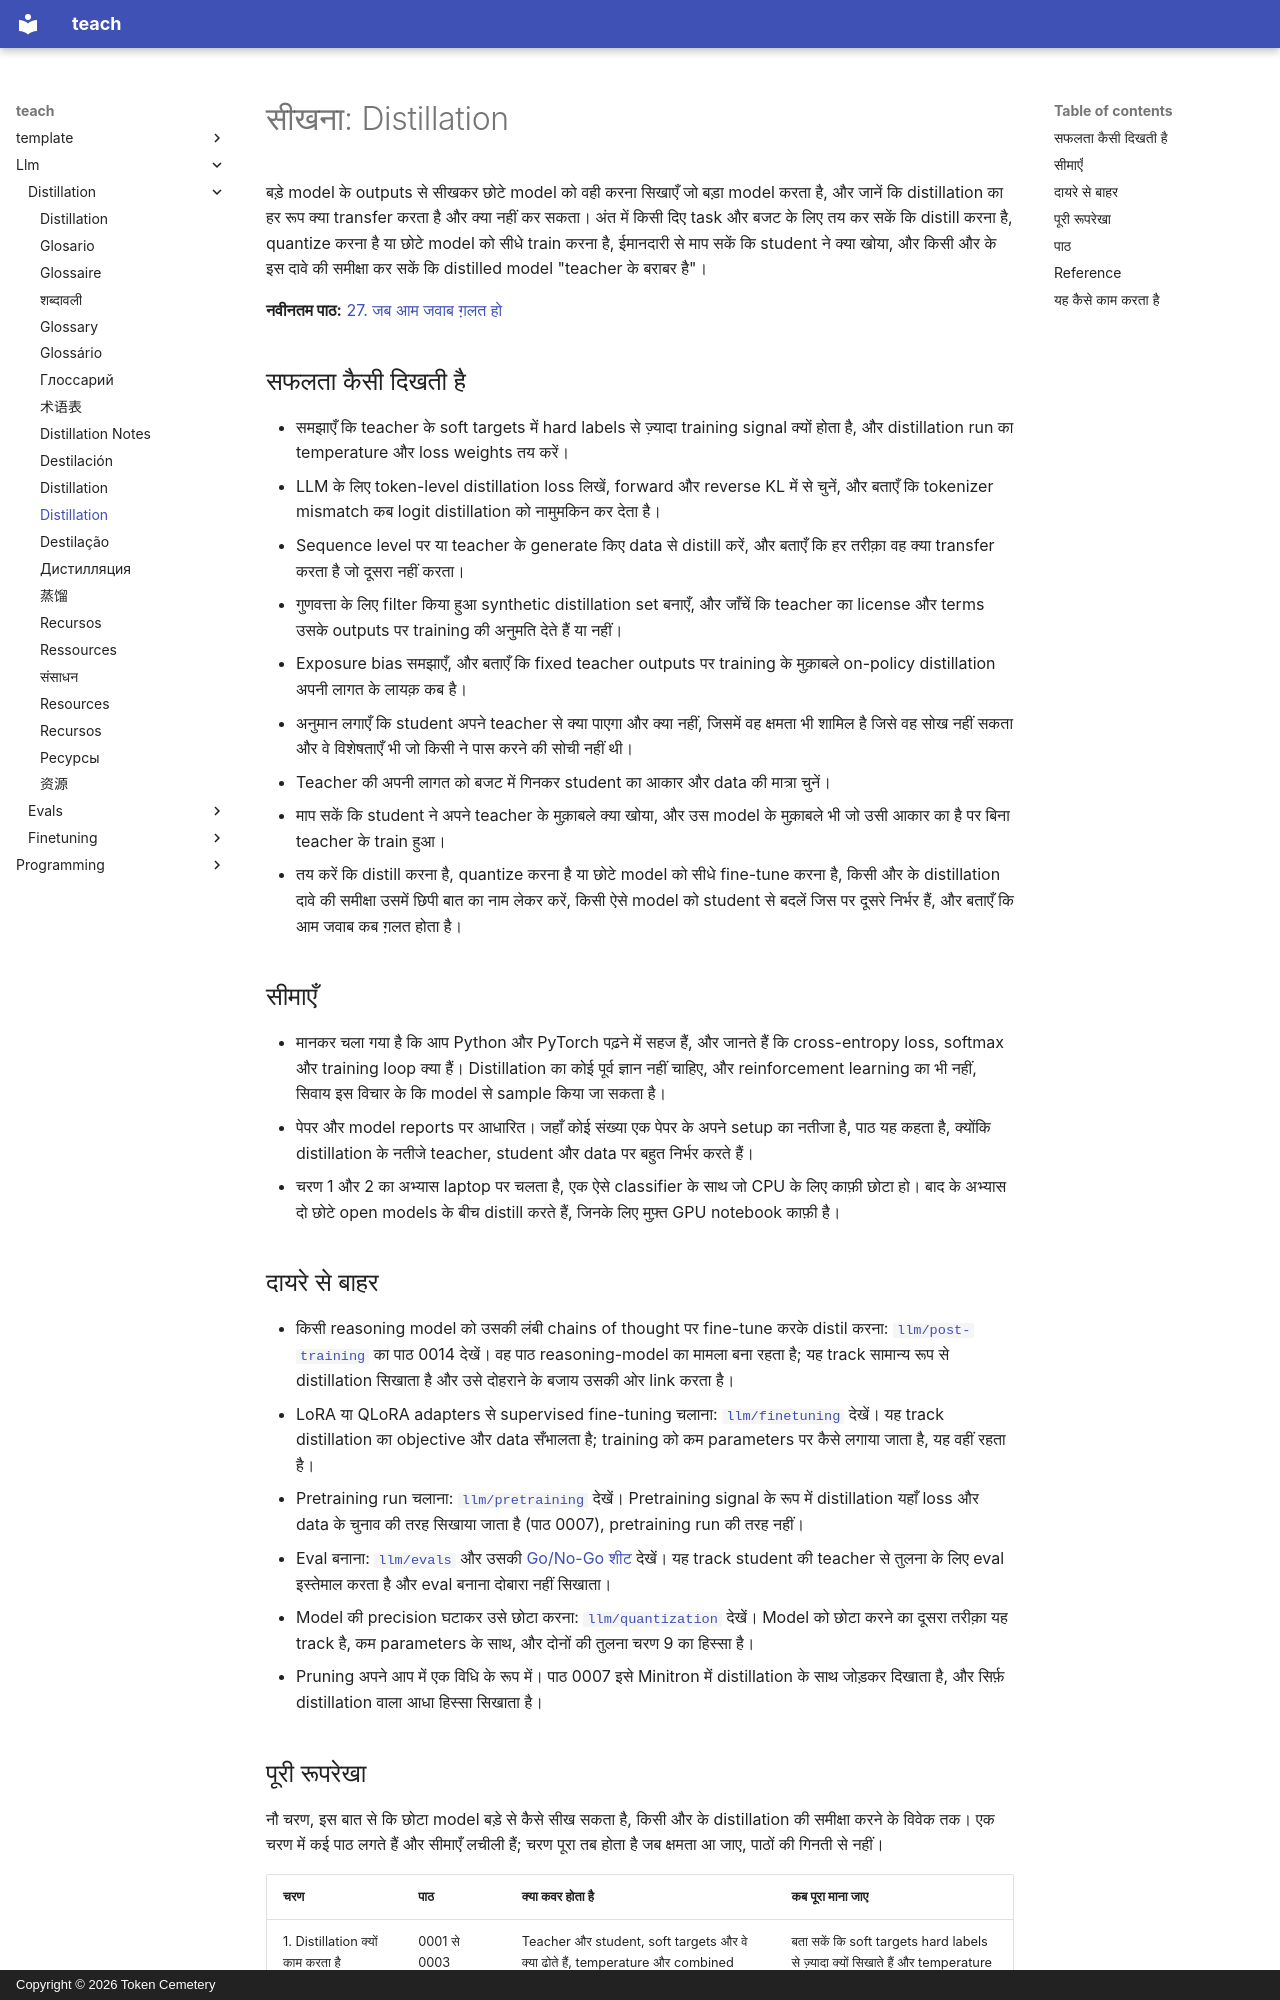

repository: TokenCemetery/teach · page: llm/distillation/README.hi/index.html · generator: mkdocs · copyright: Copyright © 2026 Token Cemetery

---
title: "Distillation"
description: "बड़े model को छोटे में distil करें और उसका बचाव करें: soft targets, logit और sequence-level losses, synthetic data, on-policy training, और student ने क्या खो दिया"
type: topic
---

# सीखना: Distillation

बड़े model के outputs से सीखकर छोटे model को वही करना सिखाएँ जो बड़ा model करता है, और जानें कि distillation का हर रूप क्या transfer करता है और क्या नहीं कर सकता। अंत में किसी दिए task और बजट के लिए तय कर सकें कि distill करना है, quantize करना है या छोटे model को सीधे train करना है, ईमानदारी से माप सकें कि student ने क्या खोया, और किसी और के इस दावे की समीक्षा कर सकें कि distilled model "teacher के बराबर है"।

**नवीनतम पाठ:** [27. जब आम जवाब ग़लत हो](lessons/0027-when-the-usual-answer-is-wrong.md)

## सफलता कैसी दिखती है

- समझाएँ कि teacher के soft targets में hard labels से ज़्यादा training signal क्यों होता है, और distillation run का temperature और loss weights तय करें।
- LLM के लिए token-level distillation loss लिखें, forward और reverse KL में से चुनें, और बताएँ कि tokenizer mismatch कब logit distillation को नामुमकिन कर देता है।
- Sequence level पर या teacher के generate किए data से distill करें, और बताएँ कि हर तरीक़ा वह क्या transfer करता है जो दूसरा नहीं करता।
- गुणवत्ता के लिए filter किया हुआ synthetic distillation set बनाएँ, और जाँचें कि teacher का license और terms उसके outputs पर training की अनुमति देते हैं या नहीं।
- Exposure bias समझाएँ, और बताएँ कि fixed teacher outputs पर training के मुक़ाबले on-policy distillation अपनी लागत के लायक़ कब है।
- अनुमान लगाएँ कि student अपने teacher से क्या पाएगा और क्या नहीं, जिसमें वह क्षमता भी शामिल है जिसे वह सोख नहीं सकता और वे विशेषताएँ भी जो किसी ने पास करने की सोची नहीं थी।
- Teacher की अपनी लागत को बजट में गिनकर student का आकार और data की मात्रा चुनें।
- माप सकें कि student ने अपने teacher के मुक़ाबले क्या खोया, और उस model के मुक़ाबले भी जो उसी आकार का है पर बिना teacher के train हुआ।
- तय करें कि distill करना है, quantize करना है या छोटे model को सीधे fine-tune करना है, किसी और के distillation दावे की समीक्षा उसमें छिपी बात का नाम लेकर करें, किसी ऐसे model को student से बदलें जिस पर दूसरे निर्भर हैं, और बताएँ कि आम जवाब कब ग़लत होता है।

## सीमाएँ

- मानकर चला गया है कि आप Python और PyTorch पढ़ने में सहज हैं, और जानते हैं कि cross-entropy loss, softmax और training loop क्या हैं। Distillation का कोई पूर्व ज्ञान नहीं चाहिए, और reinforcement learning का भी नहीं, सिवाय इस विचार के कि model से sample किया जा सकता है।
- पेपर और model reports पर आधारित। जहाँ कोई संख्या एक पेपर के अपने setup का नतीजा है, पाठ यह कहता है, क्योंकि distillation के नतीजे teacher, student और data पर बहुत निर्भर करते हैं।
- चरण 1 और 2 का अभ्यास laptop पर चलता है, एक ऐसे classifier के साथ जो CPU के लिए काफ़ी छोटा हो। बाद के अभ्यास दो छोटे open models के बीच distill करते हैं, जिनके लिए मुफ़्त GPU notebook काफ़ी है।

## दायरे से बाहर

- किसी reasoning model को उसकी लंबी chains of thought पर fine-tune करके distil करना: [`llm/post-training`](../../llm/post-training/) का पाठ 0014 देखें। वह पाठ reasoning-model का मामला बना रहता है; यह track सामान्य रूप से distillation सिखाता है और उसे दोहराने के बजाय उसकी ओर link करता है।
- LoRA या QLoRA adapters से supervised fine-tuning चलाना: [`llm/finetuning`](../../llm/finetuning/) देखें। यह track distillation का objective और data सँभालता है; training को कम parameters पर कैसे लगाया जाता है, यह वहीं रहता है।
- Pretraining run चलाना: [`llm/pretraining`](../../llm/pretraining/) देखें। Pretraining signal के रूप में distillation यहाँ loss और data के चुनाव की तरह सिखाया जाता है (पाठ 0007), pretraining run की तरह नहीं।
- Eval बनाना: [`llm/evals`](../../llm/evals/) और उसकी [Go/No-Go शीट](../../llm/evals/reference/go-no-go.md) देखें। यह track student की teacher से तुलना के लिए eval इस्तेमाल करता है और eval बनाना दोबारा नहीं सिखाता।
- Model की precision घटाकर उसे छोटा करना: [`llm/quantization`](../../llm/quantization/) देखें। Model को छोटा करने का दूसरा तरीक़ा यह track है, कम parameters के साथ, और दोनों की तुलना चरण 9 का हिस्सा है।
- Pruning अपने आप में एक विधि के रूप में। पाठ 0007 इसे Minitron में distillation के साथ जोड़कर दिखाता है, और सिर्फ़ distillation वाला आधा हिस्सा सिखाता है।
